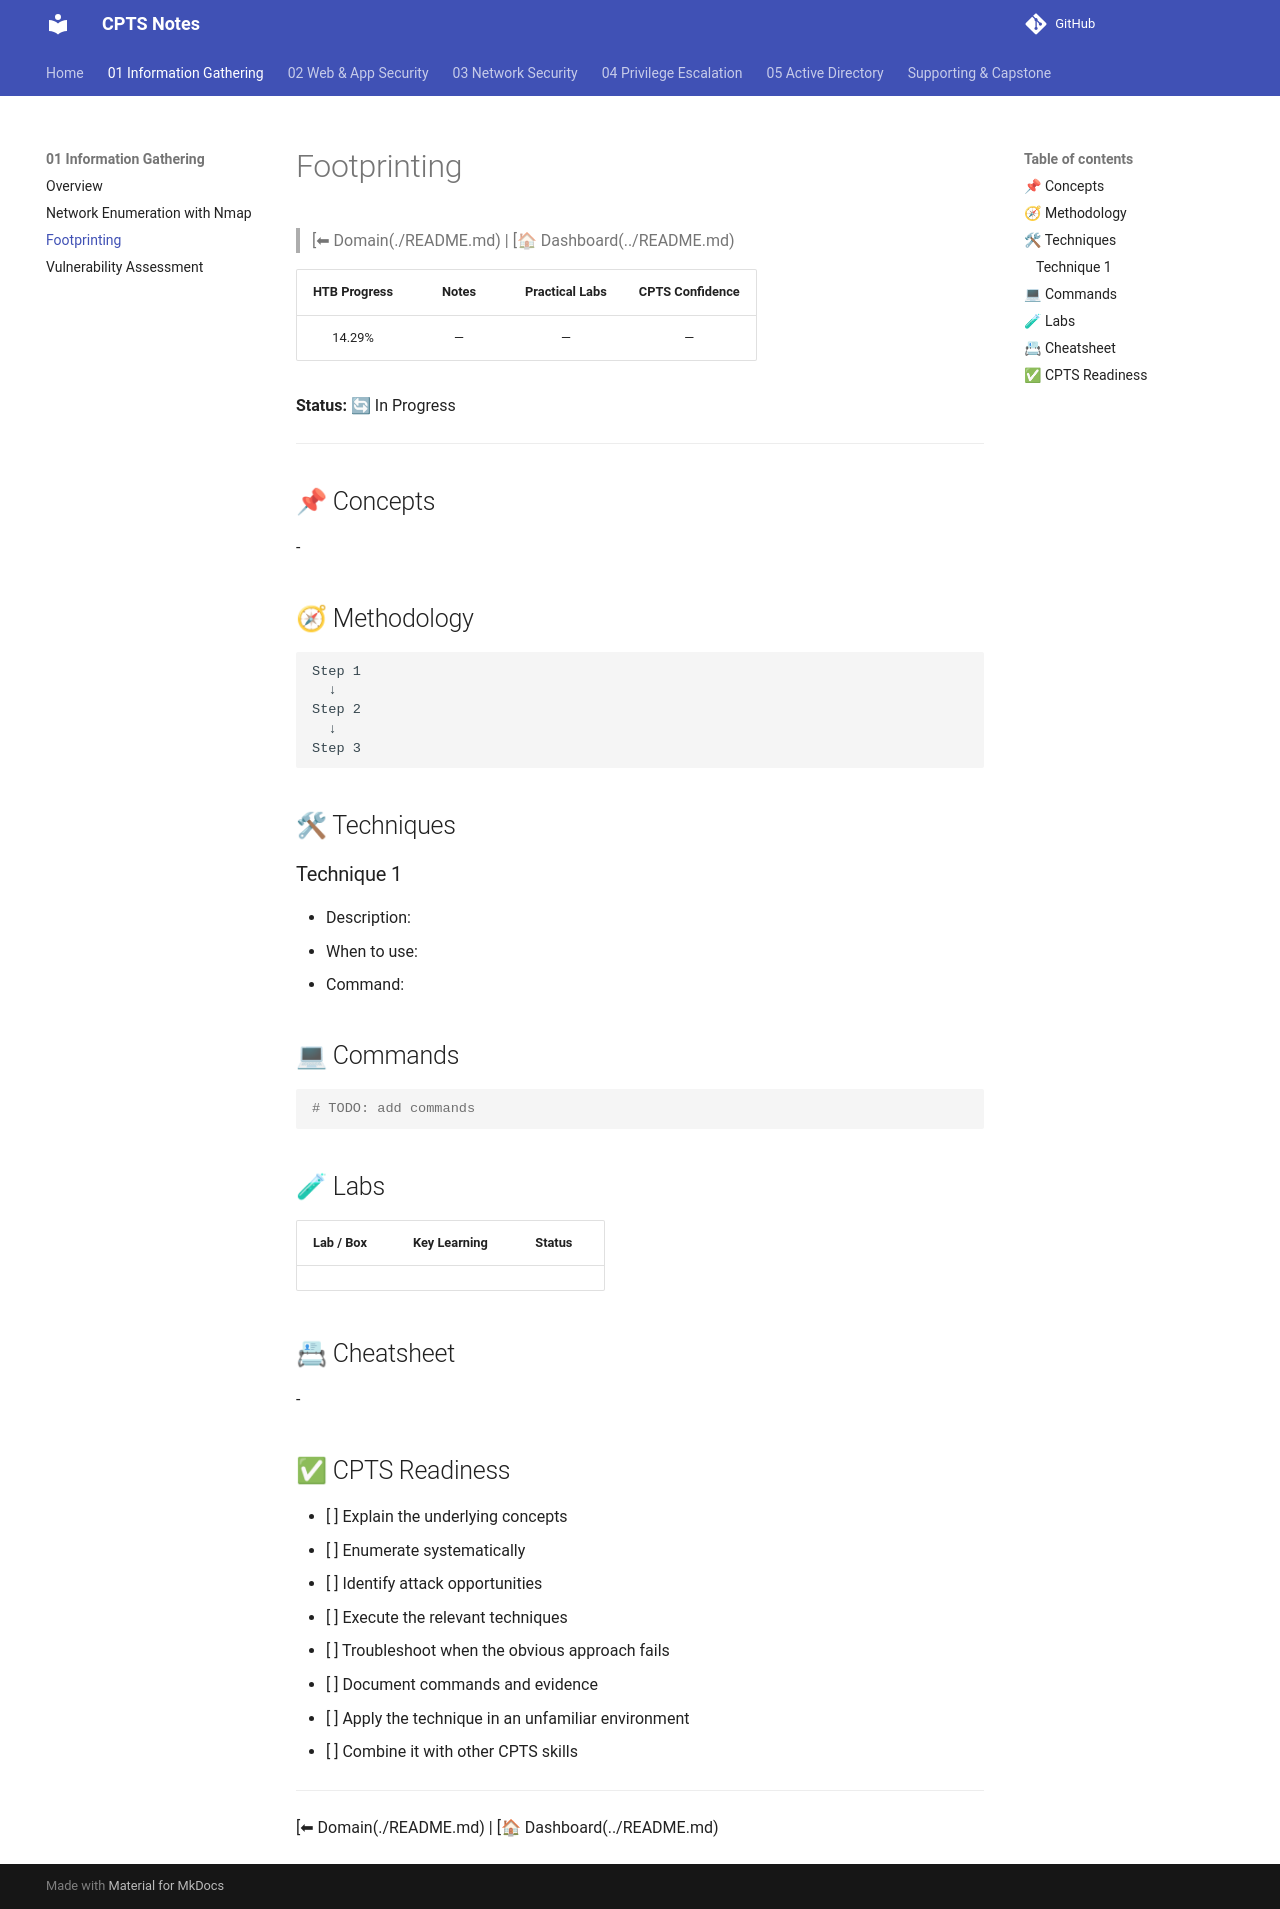

repository: romeo-mhakayakora/CPTS · page: 01-information-gathering/footprinting/index.html · generator: mkdocs

# Footprinting

> [⬅ Domain(./README.md) | [🏠 Dashboard(../README.md)

| HTB Progress | Notes | Practical Labs | CPTS Confidence |
|:------------:|:-----:|:--------------:|:---------------:|
| 14.29% | — | — | — |

**Status:** 🔄 In Progress

---

## 📌 Concepts

<!-- Core theory: what is this, why it matters, how it works. -->

-

## 🧭 Methodology

<!-- Step-by-step enumeration / attack workflow. -->

```text
Step 1
  ↓
Step 2
  ↓
Step 3
```

## 🛠 Techniques

<!-- Individual techniques with when/why to use each. -->

### Technique 1

- Description:
- When to use:
- Command:

## 💻 Commands

<!-- Copy-paste ready command reference. -->

```bash
# TODO: add commands
```

## 🧪 Labs

<!-- HTB labs / boxes practiced, what worked, what failed. -->

| Lab / Box | Key Learning | Status |
|-----------|:------------:|:------:|
| | | |

## 📇 Cheatsheet

<!-- Ultra-condensed quick reference for exam-time recall. -->

-

## ✅ CPTS Readiness

- [ ] Explain the underlying concepts
- [ ] Enumerate systematically
- [ ] Identify attack opportunities
- [ ] Execute the relevant techniques
- [ ] Troubleshoot when the obvious approach fails
- [ ] Document commands and evidence
- [ ] Apply the technique in an unfamiliar environment
- [ ] Combine it with other CPTS skills

---

[⬅ Domain(./README.md) | [🏠 Dashboard(../README.md)
